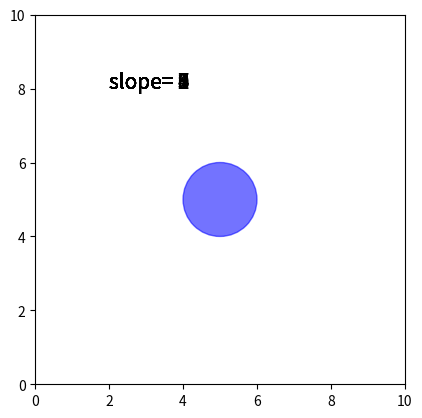

Reproduce this figure in Python.
import matplotlib.pyplot as plt
import time

ball = plt.Circle((5, 5), 1, alpha=0.55, color='blue')

# Initilize the graph and stuff
ax = plt.subplot(aspect='equal')
ax.add_artist(ball)

# Change size of graph
ax.set_xlim((0, 10))
ax.set_ylim((0, 10))

plt.show()

i = 0
while i < 10:
	plt.text(2, 8, r'slope= %i' % i, fontsize=15)
	i += 1
	time.sleep(1)


